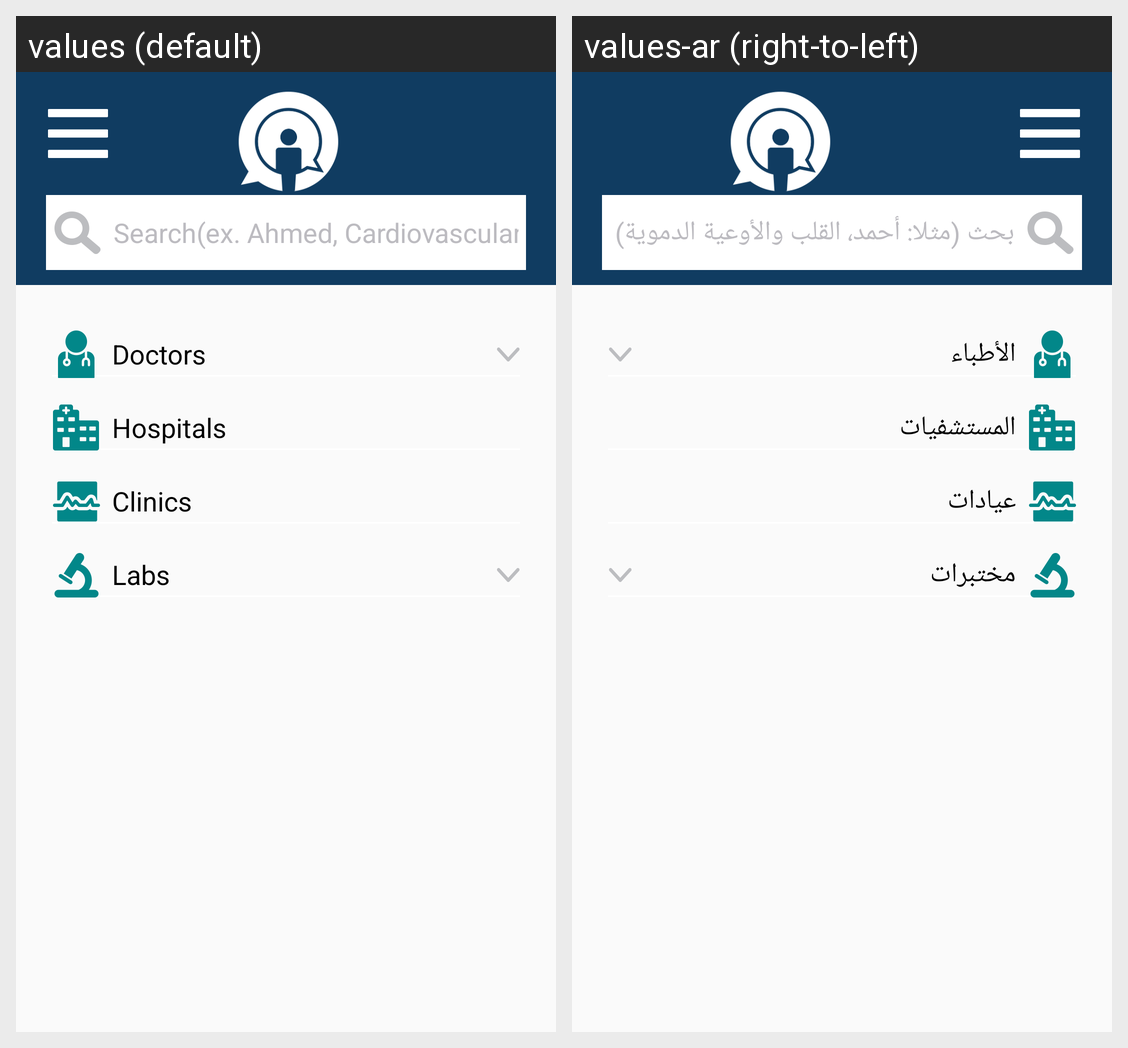

This grid shows one Android layout under two languages. Give, for every string resource on the screen, its name, the default text and each shown locale's text.
Android screen res/layout/activity_main.xml rendered under 2 locales, left to right: values (default), values-ar (right-to-left). Device: Nexus 5 (rendered at 1080×1920; each locale shown at half size, 540×960, under a caption strip naming it); theme AppTheme.NoActionBar.
Strings drawn on this screen, with the default value and each locale's value (text and hints the layout hard-codes, and strings that could not be matched under every locale, appear in the picture but are not listed):

search_ex
  values: Search(ex. Ahmed, Cardiovascular)
  values-ar: بحث (مثلا: أحمد، القلب والأوعية الدموية)

search_doctor_label
  values: Doctors
  values-ar: الأطباء

search_hospital_label
  values: Hospitals
  values-ar: المستشفيات

search_clinics_label
  values: Clinics
  values-ar: عيادات

search_labs_label
  values: Labs
  values-ar: مختبرات
